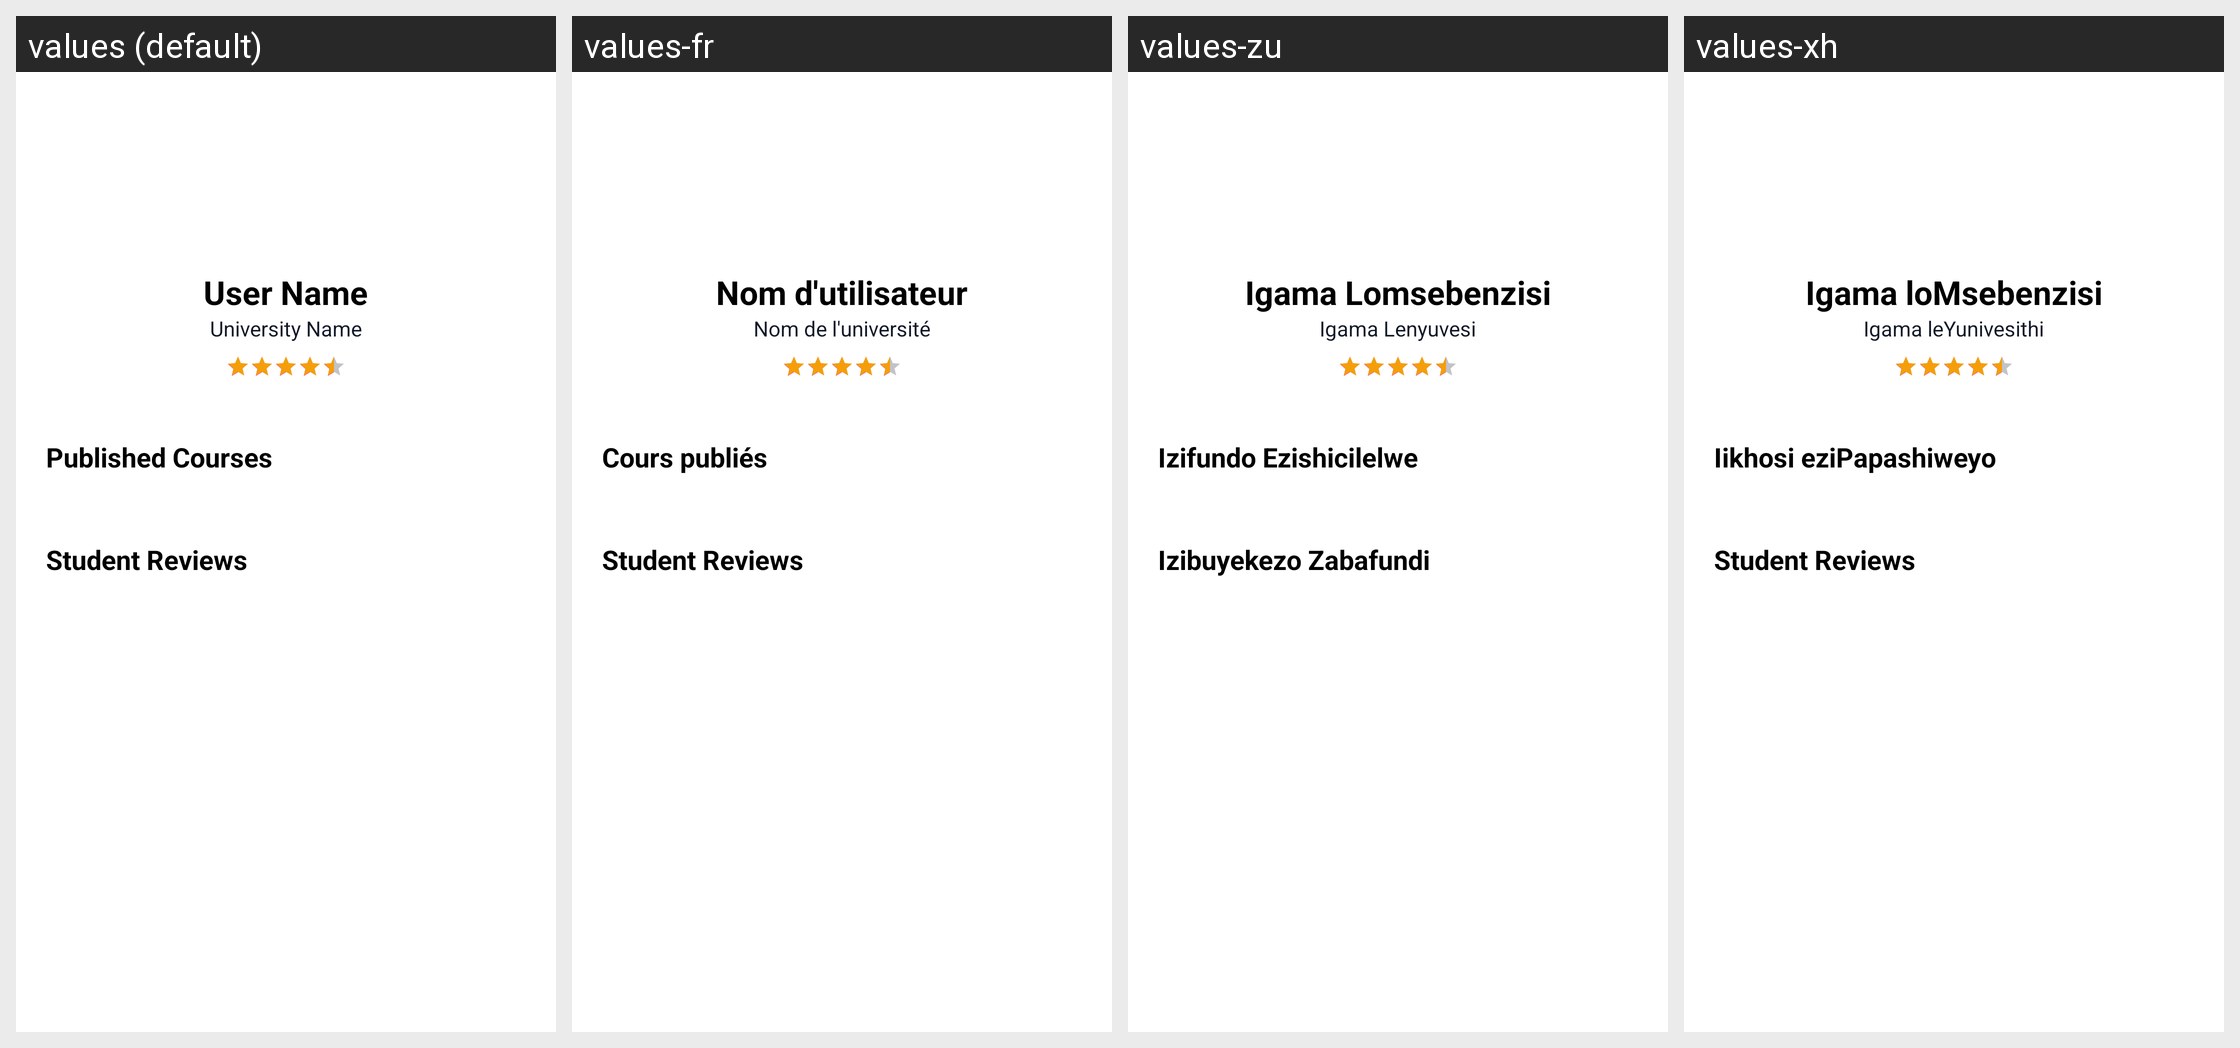

Locale-by-locale string values for the Android screen shown in this grid:
Android screen res/layout/fragment_view_instructor.xml rendered under 4 locales, left to right: values (default), values-fr, values-zu, values-xh. Device: Nexus 5 (rendered at 1080×1920; each locale shown at half size, 540×960, under a caption strip naming it); theme Theme.UniCourseHub.
Other locales in the repository, not shown: values-af.
Strings drawn on this screen, with the default value and each locale's value (text and hints the layout hard-codes, and strings that could not be matched under every locale, appear in the picture but are not listed):

placeholder_user_name
  values: User Name
  values-fr: Nom d'utilisateur
  values-zu: Igama Lomsebenzisi
  values-xh: Igama loMsebenzisi

placeholder_university
  values: University Name
  values-fr: Nom de l'université
  values-zu: Igama Lenyuvesi
  values-xh: Igama leYunivesithi

label_published_courses
  values: Published Courses
  values-fr: Cours publiés
  values-zu: Izifundo Ezishicilelwe
  values-xh: Iikhosi eziPapashiweyo

label_student_reviews
  values: Student Reviews
  values-fr: Student Reviews  [not translated; the default value is used]
  values-zu: Izibuyekezo Zabafundi
  values-xh: Student Reviews  [not translated; the default value is used]
